6-way image classification set "datasets" from GitHub (ncwillis/Computer-Vision---Hand-Gesture-Recognition); label vocabulary: fist, ok train, peace, rad, thumbs up, wave.

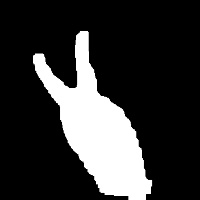
Label: peace

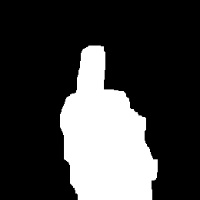
Label: thumbs up

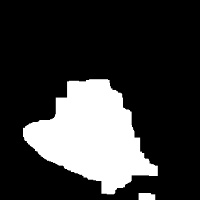
Label: fist

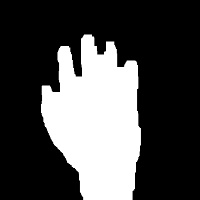
Label: wave

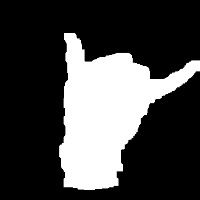
Label: rad

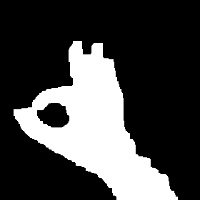
Label: ok train
